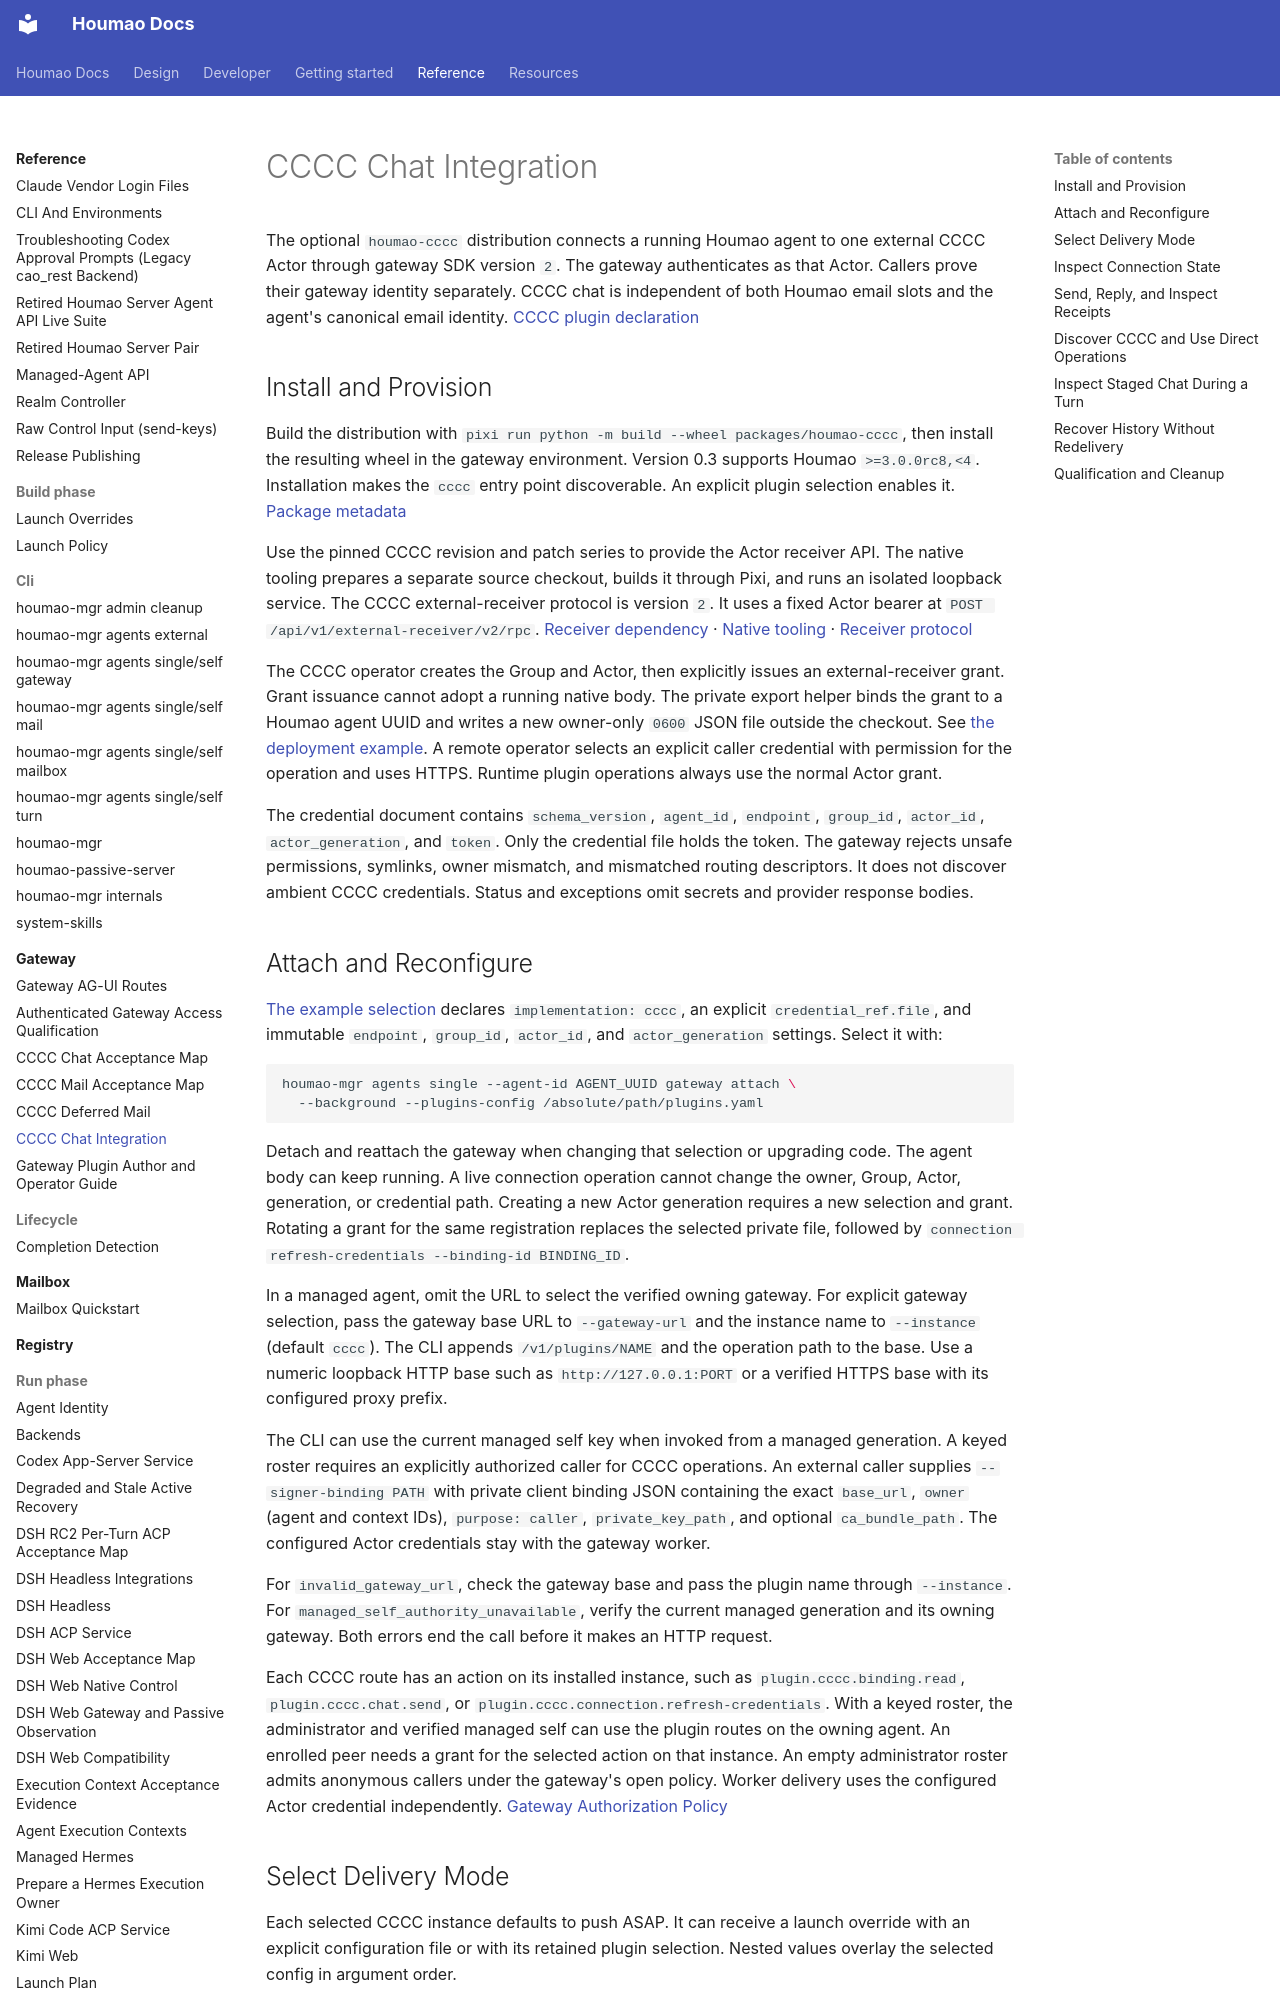

repository: igamenovoer/houmao · page: reference/gateway/cccc/index.html · generator: mkdocs

# CCCC Chat Integration

The optional `houmao-cccc` distribution connects a running Houmao agent to one external CCCC Actor through gateway SDK version `2`. The gateway authenticates as that Actor. Callers prove their gateway identity separately. CCCC chat is independent of both Houmao email slots and the agent's canonical email identity. [CCCC plugin declaration](../../../packages/houmao-cccc/src/houmao_cccc/__init__.py)

## Install and Provision

Build the distribution with `pixi run python -m build --wheel packages/houmao-cccc`, then install the resulting wheel in the gateway environment. Version 0.3 supports Houmao `>=3.0.0rc8,<4`. Installation makes the `cccc` entry point discoverable. An explicit plugin selection enables it. [Package metadata](../../../packages/houmao-cccc/pyproject.toml)

Use the pinned CCCC revision and patch series to provide the Actor receiver API. The native tooling prepares a separate source checkout, builds it through Pixi, and runs an isolated loopback service. The CCCC external-receiver protocol is version `2`. It uses a fixed Actor bearer at `POST /api/v1/external-receiver/v2/rpc`. [Receiver dependency](../../../extern/tracked/cccc-receiver/README.md) · [Native tooling](../../../tools/cccc/README.md) · [Receiver protocol](../../../extern/tracked/cccc-receiver/PROTOCOL.md)

The CCCC operator creates the Group and Actor, then explicitly issues an external-receiver grant. Grant issuance cannot adopt a running native body. The private export helper binds the grant to a Houmao agent UUID and writes a new owner-only `0600` JSON file outside the checkout. See [the deployment example](../../../examples/cccc-gateway/README.md). A remote operator selects an explicit caller credential with permission for the operation and uses HTTPS. Runtime plugin operations always use the normal Actor grant.

The credential document contains `schema_version`, `agent_id`, `endpoint`, `group_id`, `actor_id`, `actor_generation`, and `token`. Only the credential file holds the token. The gateway rejects unsafe permissions, symlinks, owner mismatch, and mismatched routing descriptors. It does not discover ambient CCCC credentials. Status and exceptions omit secrets and provider response bodies.

## Attach and Reconfigure

[The example selection](../../../examples/cccc-gateway/plugins.yaml) declares `implementation: cccc`, an explicit `credential_ref.file`, and immutable `endpoint`, `group_id`, `actor_id`, and `actor_generation` settings. Select it with:

```bash
houmao-mgr agents single --agent-id AGENT_UUID gateway attach \
  --background --plugins-config /absolute/path/plugins.yaml
```

Detach and reattach the gateway when changing that selection or upgrading code. The agent body can keep running. A live connection operation cannot change the owner, Group, Actor, generation, or credential path. Creating a new Actor generation requires a new selection and grant. Rotating a grant for the same registration replaces the selected private file, followed by `connection refresh-credentials --binding-id BINDING_ID`.

In a managed agent, omit the URL to select the verified owning gateway. For explicit gateway selection, pass the gateway base URL to `--gateway-url` and the instance name to `--instance` (default `cccc`). The CLI appends `/v1/plugins/NAME` and the operation path to the base. Use a numeric loopback HTTP base such as `http://127.0.0.1:PORT` or a verified HTTPS base with its configured proxy prefix.

The CLI can use the current managed self key when invoked from a managed generation. A keyed roster requires an explicitly authorized caller for CCCC operations. An external caller supplies `--signer-binding PATH` with private client binding JSON containing the exact `base_url`, `owner` (agent and context IDs), `purpose: caller`, `private_key_path`, and optional `ca_bundle_path`. The configured Actor credentials stay with the gateway worker.

For `invalid_gateway_url`, check the gateway base and pass the plugin name through `--instance`. For `managed_self_authority_unavailable`, verify the current managed generation and its owning gateway. Both errors end the call before it makes an HTTP request.

Each CCCC route has an action on its installed instance, such as `plugin.cccc.binding.read`, `plugin.cccc.chat.send`, or `plugin.cccc.connection.refresh-credentials`. With a keyed roster, the administrator and verified managed self can use the plugin routes on the owning agent. An enrolled peer needs a grant for the selected action on that instance. An empty administrator roster admits anonymous callers under the gateway's open policy. Worker delivery uses the configured Actor credential independently. [Gateway Authorization Policy](operations/authorization-policy.md)
